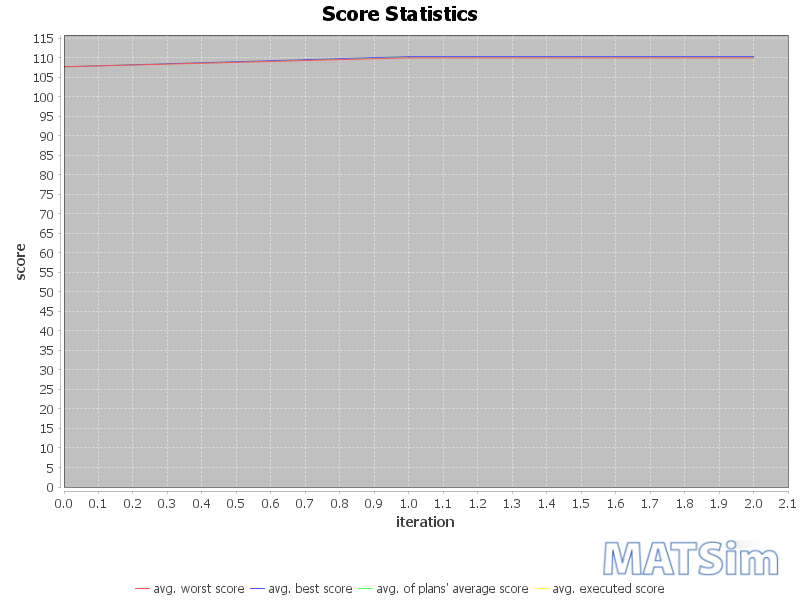

The data file committed next to this chart (first rows):
iteration; avg_executed; avg_worst; avg_average; avg_best
0; 107.7; 107.7; 107.7; 107.7
1; 110.3; 110; 110.1; 110.3
2; 110.3; 110; 110.1; 110.3
